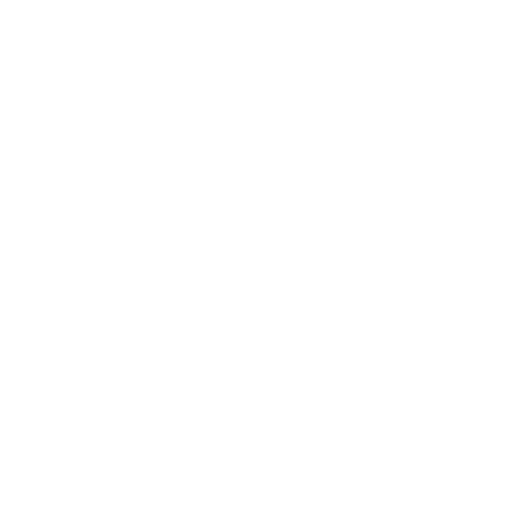
t = 0.00 s
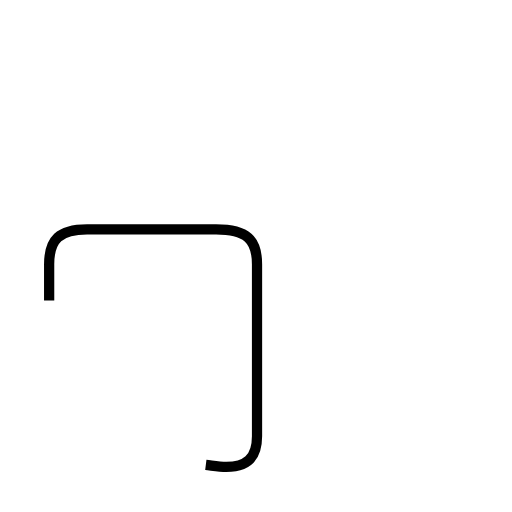
t = 1.55 s
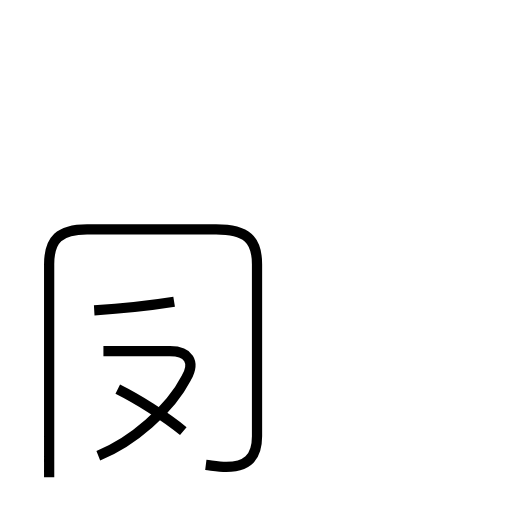
t = 3.20 s
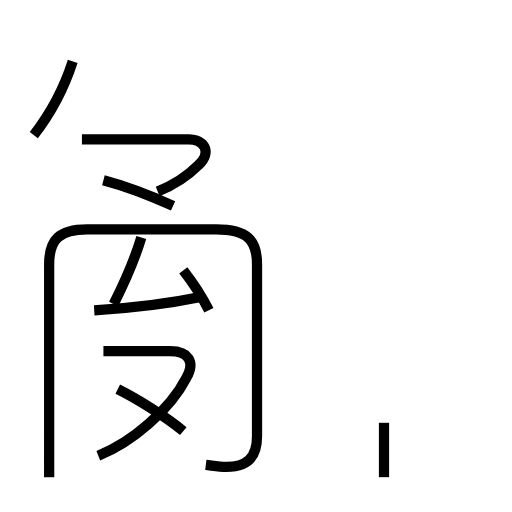
t = 4.83 s
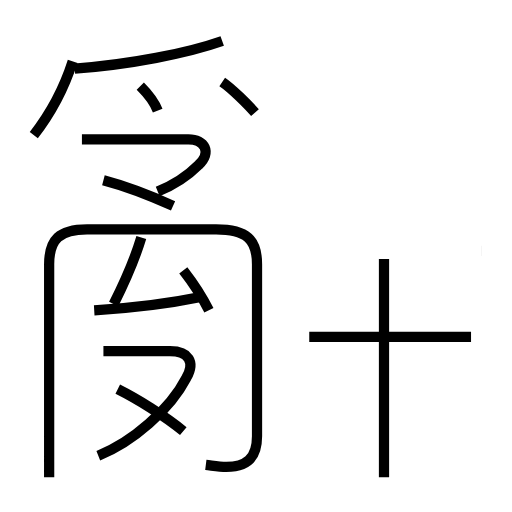
t = 6.44 s
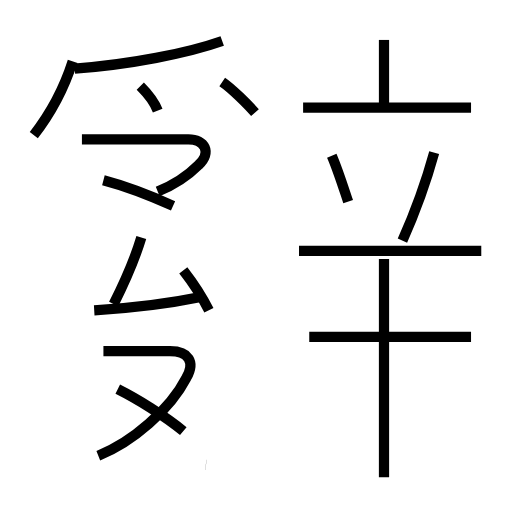
t = 8.09 s

The animated SVG that drew these frames (rendered in a browser with its animation timeline set to each time). Animation: 19 SMIL elements (animate=19); one cycle of 8.09 s.

<?xml version='1.0' encoding='utf-8'?>
<svg viewBox="0.0 -6.0 50.0 50.0" version="1.1" xmlns="http://www.w3.org/2000/svg"><rect x="-1000" y="-1000" width="2000" height="2000" stroke="white" fill="white" /><g style="fill:none;stroke:#000000;stroke-width:1"><path d="M 20.1 1.4 C 20.9 1.5 21.4 1.6 22.1 1.6 C 24.0 1.6 25.1 0.8 25.1 -1.4 L 25.1 -18.2 C 25.1 -20.6 24.1 -21.6 21.1 -21.6 L 8.5 -21.6 C 5.8 -21.6 4.8 -20.6 4.8 -18.2 L 4.8 2.6 " transform="translate(0.0 38.0)" stroke-dasharray="69.0840200336816" stroke-dashoffset="69.0840200336816"><animate attributeName="stroke-dashoffset" from="69.0840200336816" to="0" dur="2.072520601010448s" begin="0s; anim_end.end" fill="freeze" id="anim0" /></path><path d="M 9.6 0.5 C 12.9 -0.8 16.6 -4.0 18.2 -7.1 C 19.1 -8.7 18.4 -9.7 16.6 -9.7 L 10.1 -9.7 " transform="translate(0.0 38.0)" stroke-dasharray="22.217065600752374" stroke-dashoffset="22.217065600752374"><animate attributeName="stroke-dashoffset" from="22.217065600752374" to="0" dur="0.6665119680225712s" begin="anim0.end" fill="freeze" id="anim1" /></path><path d="M 17.9 -1.9 C 16.1 -3.4 13.3 -5.1 11.5 -6.0 " transform="translate(0.0 38.0)" stroke-dasharray="7.614164537169954" stroke-dashoffset="7.614164537169954"><animate attributeName="stroke-dashoffset" from="7.614164537169954" to="0" dur="0.2284249361150986s" begin="anim1.end" fill="freeze" id="anim2" /></path><path d="M 9.2 -13.7 C 12.6 -13.9 16.2 -14.3 19.6 -15.0 " transform="translate(0.0 38.0)" stroke-dasharray="10.489847919636958" stroke-dashoffset="10.489847919636958"><animate attributeName="stroke-dashoffset" from="10.489847919636958" to="0" dur="0.31469543758910873s" begin="anim2.end" fill="freeze" id="anim3" /></path><path d="M 11.1 -14.3 C 12.2 -16.5 13.2 -18.8 13.8 -20.8 " transform="translate(0.0 38.0)" stroke-dasharray="7.046611514153928" stroke-dashoffset="7.046611514153928"><animate attributeName="stroke-dashoffset" from="7.046611514153928" to="0" dur="0.21139834542461783s" begin="anim3.end" fill="freeze" id="anim4" /></path><path d="M 20.4 -13.7 C 19.8 -14.9 18.6 -16.7 17.9 -17.6 " transform="translate(0.0 38.0)" stroke-dasharray="4.637895944736419" stroke-dashoffset="4.637895944736419"><animate attributeName="stroke-dashoffset" from="4.637895944736419" to="0" dur="0.13913687834209257s" begin="anim4.end" fill="freeze" id="anim5" /></path><path d="M 16.9 -23.9 C 14.9 -24.8 12.0 -25.9 10.1 -26.4 " transform="translate(0.0 38.0)" stroke-dasharray="7.251463739967074" stroke-dashoffset="7.251463739967074"><animate attributeName="stroke-dashoffset" from="7.251463739967074" to="0" dur="0.2175439121990122s" begin="anim5.end" fill="freeze" id="anim6" /></path><path d="M 3.3 -30.8 C 4.7 -32.6 6.2 -35.2 7.1 -38.0 " transform="translate(0.0 38.0)" stroke-dasharray="8.180195533105268" stroke-dashoffset="8.180195533105268"><animate attributeName="stroke-dashoffset" from="8.180195533105268" to="0" dur="0.24540586599315803s" begin="anim6.end" fill="freeze" id="anim7" /></path><path d="M 15.4 -25.3 C 16.9 -25.9 18.4 -26.9 19.4 -27.9 C 20.7 -29.1 20.0 -30.4 18.4 -30.4 L 8.0 -30.4 " transform="translate(0.0 38.0)" stroke-dasharray="19.001247859466982" stroke-dashoffset="19.001247859466982"><animate attributeName="stroke-dashoffset" from="19.001247859466982" to="0" dur="0.5700374357840094s" begin="anim7.end" fill="freeze" id="anim8" /></path><path d="M 37.5 2.6 L 37.5 -18.7 " transform="translate(0.0 38.0)" stroke-dasharray="21.3" stroke-dashoffset="21.3"><animate attributeName="stroke-dashoffset" from="21.3" to="0" dur="0.639s" begin="anim8.end" fill="freeze" id="anim9" /></path><path d="M 15.4 -33.2 C 15.1 -34.0 14.3 -35.0 13.7 -35.6 " transform="translate(0.0 38.0)" stroke-dasharray="2.959136254326913" stroke-dashoffset="2.959136254326913"><animate attributeName="stroke-dashoffset" from="2.959136254326913" to="0" dur="0.08877408762980739s" begin="anim9.end" fill="freeze" id="anim10" /></path><path d="M 46.0 -11.1 L 30.2 -11.1 " transform="translate(0.0 38.0)" stroke-dasharray="15.8" stroke-dashoffset="15.8"><animate attributeName="stroke-dashoffset" from="15.8" to="0" dur="0.474s" begin="anim10.end" fill="freeze" id="anim11" /></path><path d="M 7.3 -37.3 C 12.7 -37.7 18.3 -38.8 21.7 -40.0 " transform="translate(0.0 38.0)" stroke-dasharray="14.68684898810138" stroke-dashoffset="14.68684898810138"><animate attributeName="stroke-dashoffset" from="14.68684898810138" to="0" dur="0.44060546964304137s" begin="anim11.end" fill="freeze" id="anim12" /></path><path d="M 24.9 -33.0 C 24.2 -33.8 22.6 -35.4 21.7 -36.0 " transform="translate(0.0 38.0)" stroke-dasharray="4.394401033051157" stroke-dashoffset="4.394401033051157"><animate attributeName="stroke-dashoffset" from="4.394401033051157" to="0" dur="0.1318320309915347s" begin="anim12.end" fill="freeze" id="anim13" /></path><path d="M 47.0 -19.5 L 29.2 -19.5 " transform="translate(0.0 38.0)" stroke-dasharray="17.8" stroke-dashoffset="17.8"><animate attributeName="stroke-dashoffset" from="17.8" to="0" dur="0.534s" begin="anim13.end" fill="freeze" id="anim14" /></path><path d="M 34.0 -24.3 C 33.5 -25.8 33.0 -27.4 32.4 -28.8 " transform="translate(0.0 38.0)" stroke-dasharray="4.7774861617523285" stroke-dashoffset="4.7774861617523285"><animate attributeName="stroke-dashoffset" from="4.7774861617523285" to="0" dur="0.14332458485256985s" begin="anim14.end" fill="freeze" id="anim15" /></path><path d="M 39.3 -20.5 C 40.5 -23.2 41.6 -26.2 42.4 -29.1 " transform="translate(0.0 38.0)" stroke-dasharray="9.149833071884721" stroke-dashoffset="9.149833071884721"><animate attributeName="stroke-dashoffset" from="9.149833071884721" to="0" dur="0.2744949921565416s" begin="anim15.end" fill="freeze" id="anim16" /></path><path d="M 46.0 -33.5 L 29.6 -33.5 " transform="translate(0.0 38.0)" stroke-dasharray="16.4" stroke-dashoffset="16.4"><animate attributeName="stroke-dashoffset" from="16.4" to="0" dur="0.49199999999999994s" begin="anim16.end" fill="freeze" id="anim17" /></path><path d="M 37.5 -33.1 L 37.5 -40.1" transform="translate(0.0 38.0)" stroke-dasharray="7.0" stroke-dashoffset="7.0"><animate attributeName="stroke-dashoffset" from="7.0" to="0" dur="0.21s" begin="anim17.end" fill="freeze" id="anim_end" /></path></g></svg>
